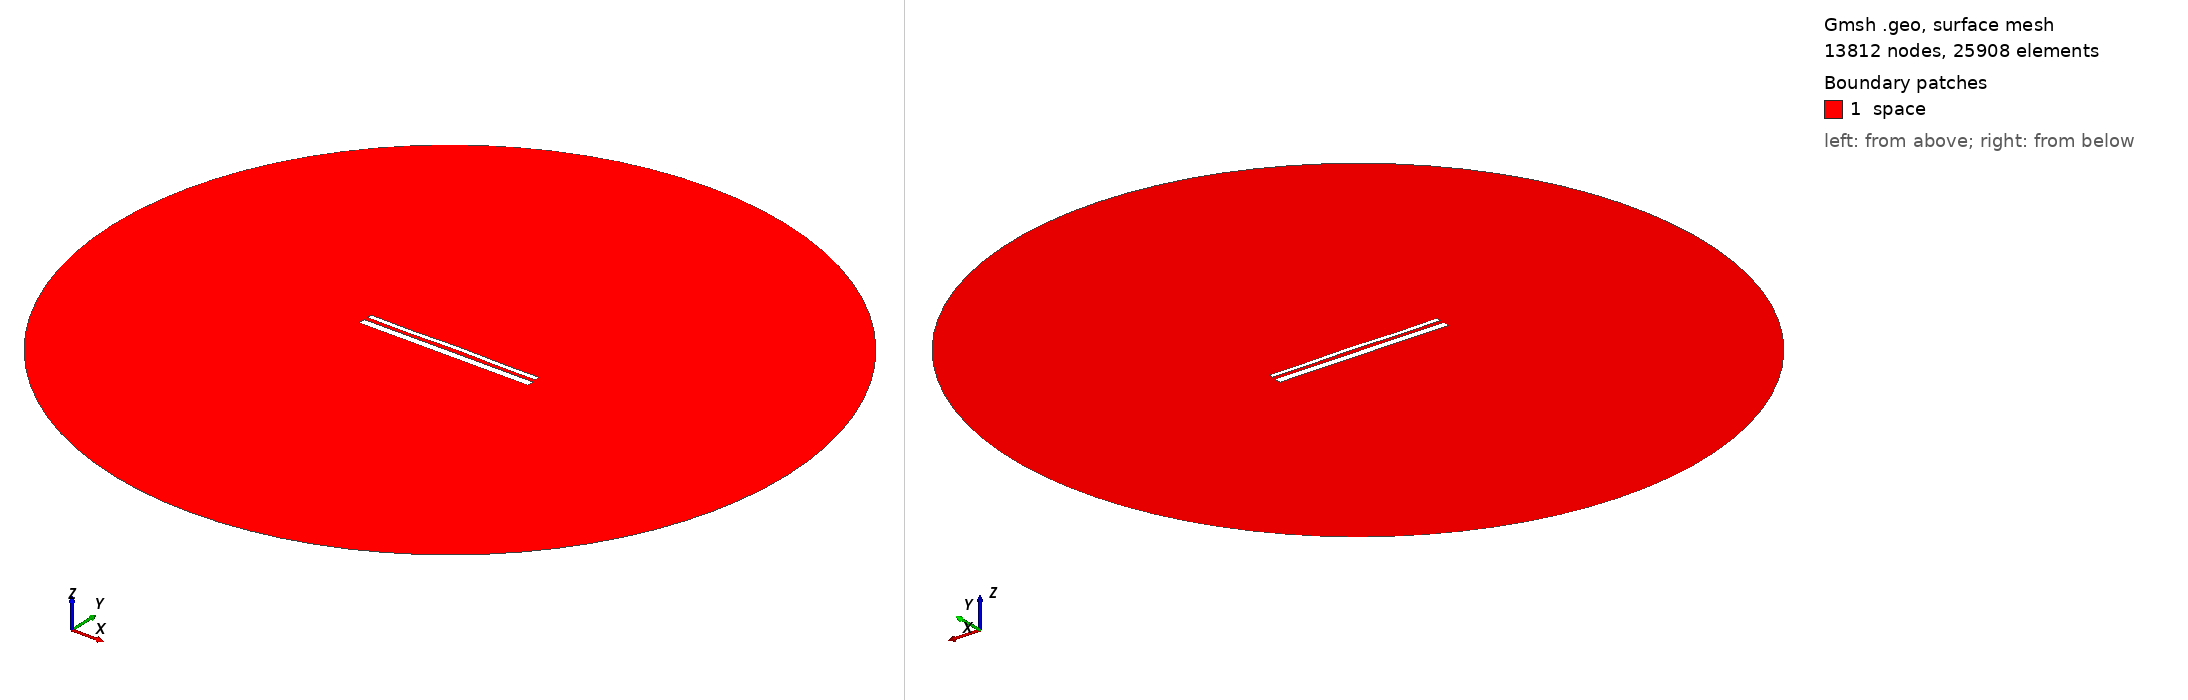

Gmsh geometry script, surface-meshed: 13812 nodes, 25908 surface elements. Boundary patches (legend numbers): 1 space. Left view from above one corner, right view from below the opposite corner. Legend entries are the model's physical surfaces. The drawing asked Gmsh for element sizes between 1% and 20% of the model's largest extent; the script's own settings can give other sizes.

=== 13956.geo (drawn) ===
//---------------------------------------
// Geometry kernel
//---------------------------------------

SetFactory("OpenCASCADE");



//---------------------------------------
// Parameters of the geometry
//---------------------------------------

// Overetch of the upper plate
overetch = 0.5;

// Distance between the plates
distance = 2.0;

// Discretization over the x axis (for the deformation)
nx = 50; 

// Length of the plate
L = 100 - overetch; 

// Number of modes
n = 4; 

// 1st mode coefficient
coeff(1) = -0.075;
beta(1) = 0.596864 * 3.1415926535 / L;

// 2nd mode coefficient
coeff(2) = 0.07499999999999998;
beta(2) = 1.49418 * 3.1415926535 / L;

// 3rd mode coefficient
coeff(3) = -0.075;
beta(3) = 2.50025 * 3.1415926535 / L;

// 4th mode coefficient
coeff(4) = -0.15;
beta(4) = 3.49999 * 3.1415926535 / L;



//---------------------------------------
// Upper plate (deformed rectangle)
//---------------------------------------

// Coordiantes of the upper plate
xmin = -50;
xmax = 50 - overetch;

// Height of the upper plate
yheight = 4 - 2 * overetch;

// Indexes of the points
UpperID[] = {};
LowerID[] = {};
LeftID[] = {};
RightID[] = {};

// Point index
p = 1;

// Horizontal edges
For i In {1:nx}
    x = xmin + (i-1)*(xmax - xmin)/(nx-1);

    y_bottom = distance / 2 + overetch;
    For j In {1:n}
        C = (Cosh(beta(j)*L) + Cos(beta(j)*L)) / (Sinh(beta(j)*L) + Sin(beta(j)*L));
        y_bottom  = y_bottom + coeff(j) * (Cosh(beta(j)*(x+50)) - Cos(beta(j)*(x+50)) - C * (Sinh(beta(j)*(x+50)) - Sin(beta(j)*(x+50))));
    EndFor

    y_top = y_bottom + yheight;

    Point(p) = {x, y_top, 0, 1.0};
    UpperID[i] = p;
    p = p + 1;

    Point(p) = {x, y_bottom, 0, 1.0};
    LowerID[i] = p;
    p = p + 1;
EndFor

// Create point lists
UpperPts[] = {}; LowerPts[] = {};
For i In {1:nx}
  UpperPts[] += {UpperID[i]};
  LowerPts[] += {LowerID[i]};
EndFor

// Build splines
Spline(1) = {UpperPts[]};
Spline(2) = {LowerPts[]};
Line(3) = {LowerPts[nx-1], UpperPts[nx-1]};
Line(4) = {LowerPts[0], UpperPts[0]};

// Build the plane surface
Curve Loop(1) = {2, 3, -1, -4};
Plane Surface(1) = {1};



//---------------------------------------
// Lower plate (rectangle)
//---------------------------------------

// Vertices
Point(1001) = {-50, -1, 0, 1.0};
Point(1002) = { 50, -1, 0, 1.0};
Point(1003) = { 50,  -5, 0, 1.0};
Point(1004) = {-50,  -5, 0, 1.0};

// Edges
Line(5) = {1001, 1002};
Line(6) = {1002, 1003};
Line(7) = {1003, 1004};
Line(8) = {1004, 1001};

// Plane surface
Line Loop(2) = {5, 6, 7, 8};
Plane Surface(2) = {2}; 



//---------------------------------------
// Outer (fictious) boundary
//---------------------------------------

// Points
Point(1005) = {0, 0, 0};       // Center
Point(1006) = {200, 0, 0};     // Start point
Point(1007) = {0, 200, 0};     // 90 degrees
Point(1008) = {-200, 0, 0};    // 180 degrees
Point(1009) = {0, -200, 0};    // 270 degrees

// Circle arcs (each needs start, center, end)
Circle(9) = {1006, 1005, 1007};
Circle(10) = {1007, 1005, 1008};
Circle(11) = {1008, 1005, 1009};
Circle(12) = {1009, 1005, 1006};

// Plane surface for the entire domain
Curve Loop(3) = {9, 10, 11, 12};
Surface(3) = {3};

// Subtract the plates from the whole domain to obtain the actual domain where we want to solve the equations
BooleanDifference{ Surface{3}; Delete; }{ Surface{1}; Surface{2}; Delete; }




//---------------------------------------
// Transfinite Lines/Curves
//---------------------------------------

// Set the number of points on the boundaries
r = 7;

// Plates
Transfinite Curve {1, 2} = 50*r Using Progression 1;
Transfinite Curve {3, 4} = 2*r Using Progression 1;
Transfinite Line {5, 7} = 50*r Using Progression 1;
Transfinite Line {6, 8} = 2*r Using Progression 1;

// Outer boundary
Transfinite Line {9, 10, 11, 12} = 20 Using Progression 1;



//---------------------------------------
// Physical groups
//---------------------------------------                

// Physical curves (boundaries)
Physical Line("force_segment", 10) = {2};
Physical Line("upper_plate", 11) = {1, 3, 4};
Physical Line("lower_plate", 12) = {5, 6, 7, 8};
Physical Line("boundary", 20) = {9, 10, 11, 12};

// Physical Surfaces
Physical Surface("space", 30) = {3};



//---------------------------------------
// 6. Generate the Mesh
//---------------------------------------

// 2D mesh generation
Mesh 2;
